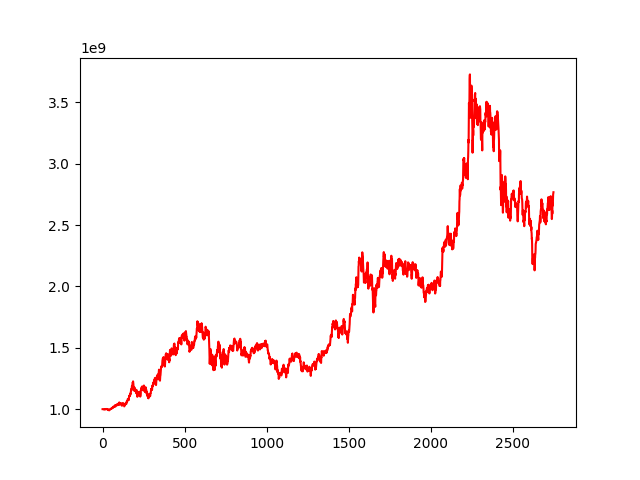

Data behind this chart, as committed beside it:
, 0
0, 1000000000
1, 999785433
2, 999930934
3, 1000122289
4, 999898652
5, 999663367
6, 999432869
7, 999539268
8, 999953018
9, 998157446
10, 999380735
11, 999461026
12, 998463111
13, 997589217
14, 997657184
15, 997546124
16, 999944036
17, 1000769108
18, 1000325233
19, 999334409
20, 999585094
21, 1000632755
22, 1000487011
23, 1001592646
24, 1001313569
25, 1001341334
26, 1000199900
27, 999865131
28, 1001154763
29, 1001158965
30, 998837380
31, 998005354
32, 996616506
33, 994553894
34, 996401169
35, 994672814
36, 995470600
37, 993785440
38, 993364227
39, 989893691
40, 990182515
41, 992769080
42, 992717516
43, 994215362
44, 994918867
45, 996694597
46, 1000214271
47, 1000816841
48, 1000938848
49, 999970161
50, 1002949108
51, 1001615306
52, 1001861819
53, 1003640226
54, 1005724504
55, 1007972265
56, 1008552695
57, 1009856904
58, 1009648200
59, 1007212357
... 2,689 more rows
